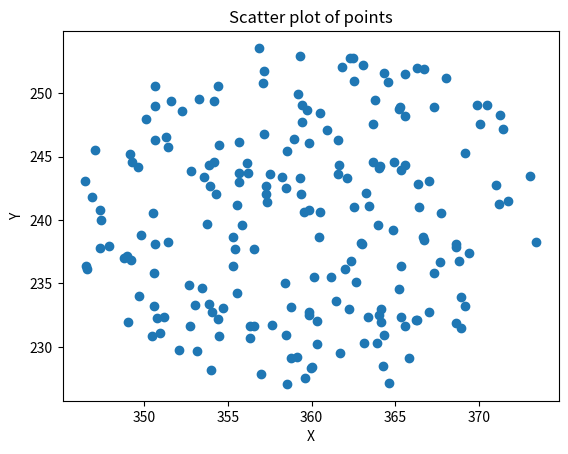

The script that saved this image:
import numpy as np
import math
import matplotlib.pyplot as plt
image_width = 720
image_height = 480
mid_x = image_width // 2
mid_y = image_height // 2
a = 200
b = 400
N = 200
# Generate random x and y coordinates between a and b
# Generate random integers between a and b (inclusive)
points_x = np.random.randint(a, b + 1, size=N)  # x-coordinates between a and b
points_y = np.random.randint(a, b + 1, size=N)  # y-coordinates between a and b
# Stack the points to form a 2xN matrix
points = np.vstack((points_x, points_y))

# Stack the points to form a 2xN matrix and then transpose it
points = np.vstack((points_x, points_y)).T

# Convert the points to the desired format
p0 = points.tolist()

print("Points in the desired format:")
print(p0)

N = 200
radius = 200
center_x = image_width // 2
center_y = image_height // 2

rho = np.sqrt(np.random.uniform(0, radius, N))
phi = np.random.uniform(0, 2*np.pi, N)

x = rho * np.cos(phi) + center_x
y = rho * np.sin(phi) + center_y
points = np.vstack((x, y)).T
print(points)


def generate_inside_points(N, phi_0, phi_1, theta_0, theta_1):
    # Generate random points inside the defined area of integration
    phi_points = np.random.uniform(phi_0, phi_1, N)
    theta_points = np.random.uniform(theta_0, theta_1, N)
    x = ((np.sin(theta_points) * np.cos(phi_points) + 1) * (image_width - 1) / 2)
    y = ((np.sin(theta_points) * np.sin(phi_points) + 1 )* (image_height - 1) / 2)
    points = np.unique(np.round(np.vstack((x, y)).T), axis = 0)
    return points

# Example usage
N = 100  # Number of points to generate
phi_0 = 0  # Minimum phi value
phi_1 = 2*np.pi  # Maximum phi value
theta_0 = 0.7*np.pi/12  # Minimum theta value
theta_1 = 2*np.pi/12  # Maximum theta value

# Plot the points as a scatter plot
plt.scatter(points[:, 0], points[:, 1], marker='o')
plt.xlabel('X')
plt.ylabel('Y')
plt.title('Scatter plot of points')
plt.show()

# Parameters
image_width = 720
image_height = 480

h_fov = 1.5708
f = (image_width)/(2*math.tan(h_fov/2))
ox = image_width/2
oy = image_height/2

# Camera intrinsic matrix K
K = np.array([
    [-f , 0, ox],
    [0, -f, oy],
    [0, 0, 1]
])
print(K)
print(np.linalg.inv(K))